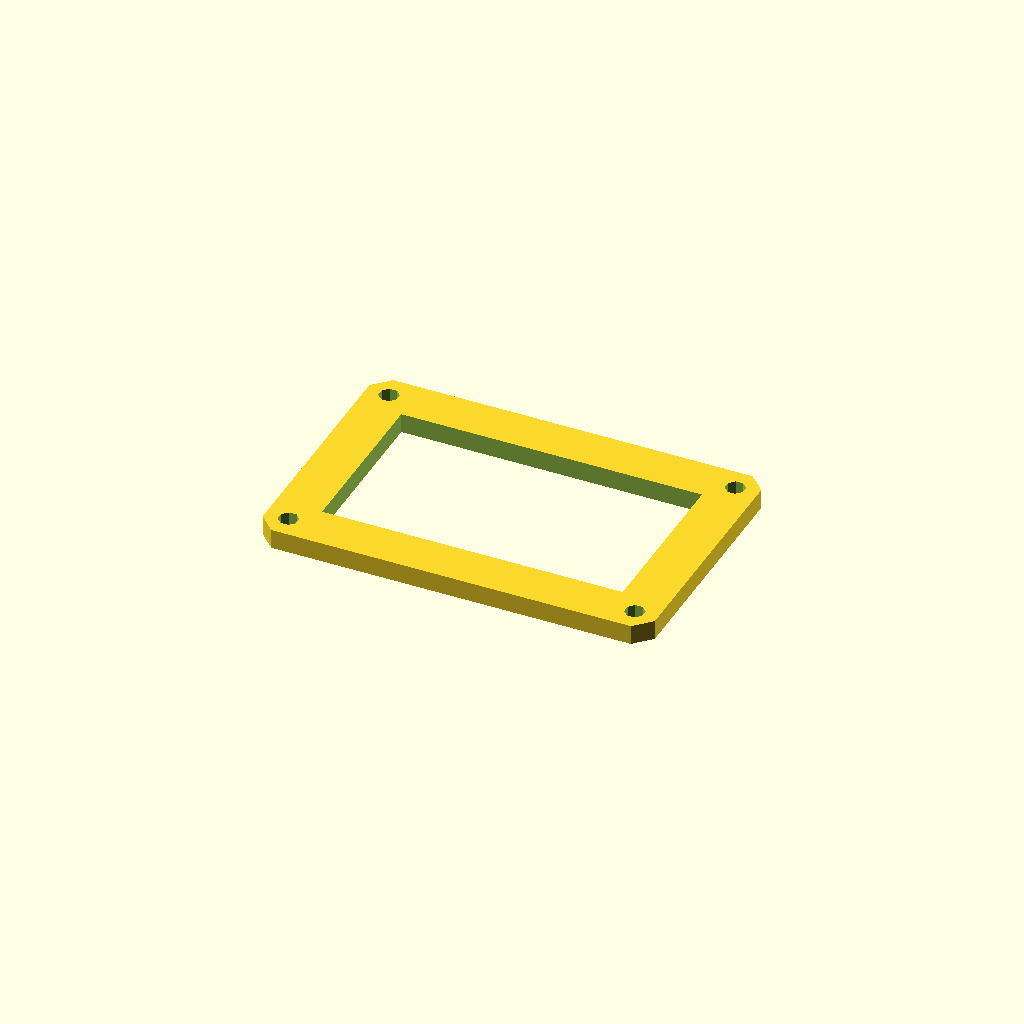
Cell 1: rendered with the file's own defaults.
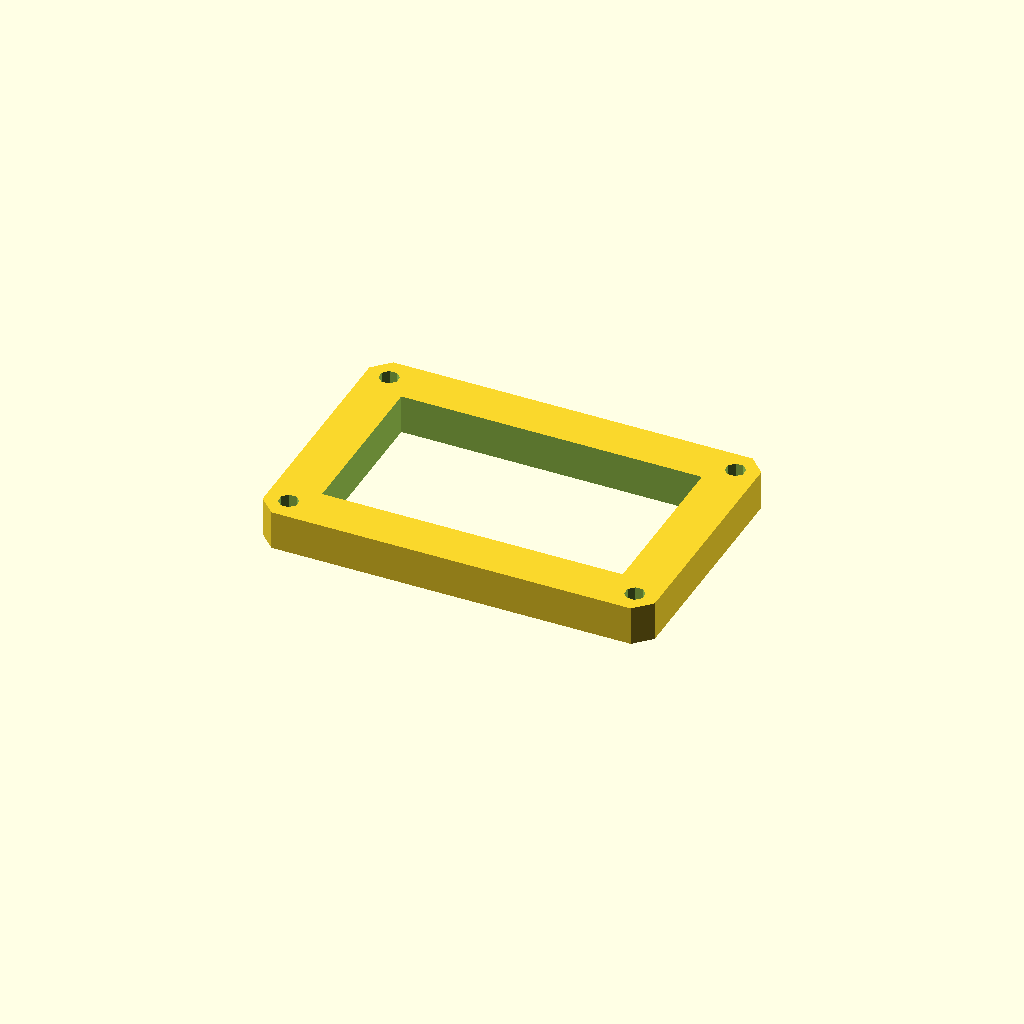
Cell 2: plate_t = 12 (everything else at default).
All cells are drawn from one camera (rotation 55°, 0°, 25°, orthographic, colour scheme Cornfield), so only the parameter changes between them.
The OpenSCAD source (optional_data/data/sketch3/frameplates/part_0224.scad):
$fn = 32;

// ----------------------------------------------------------------------
// Frame plate: 120 x 80 frame, 14 mm rails
// ----------------------------------------------------------------------

// --- parameters (mm) ---
plate_l = 120;            // plate length, X
plate_w = 80;             // plate width, Y
plate_t = 6;              // plate thickness, Z (extrusion height)
corner_c = 5;             // corner chamfer
frame_bar = 14;           // frame rail width
bolt_r = 3;               // corner bolt window radius
bolt_inset = 7;           // bolt centre inset from the edges

win_l = plate_l - 2 * frame_bar;  // window length
win_w = plate_w - 2 * frame_bar;  // window width
bolt_d = 2 * bolt_r;  // corner hole diameter

profile = [[5, 0], [115, 0], [120, 5], [120, 75], [115, 80], [5, 80], [0, 75], [0, 5]];  // primary outline, 8 points, counter clockwise
void_1 = [[14, 14], [106, 14], [106, 66], [14, 66]];  // the window, 4 points
void_2 = [[9.772, 8.148], [8.148, 9.772], [5.852, 9.772], [4.228, 8.148], [4.228, 5.852], [5.852, 4.228], [8.148, 4.228], [9.772, 5.852]];  // corner bolt window, 8 points
void_3 = [[115.772, 8.148], [114.148, 9.772], [111.852, 9.772], [110.228, 8.148], [110.228, 5.852], [111.852, 4.228], [114.148, 4.228], [115.772, 5.852]];  // corner bolt window, 8 points
void_4 = [[9.772, 74.148], [8.148, 75.772], [5.852, 75.772], [4.228, 74.148], [4.228, 71.852], [5.852, 70.228], [8.148, 70.228], [9.772, 71.852]];  // corner bolt window, 8 points
void_5 = [[115.772, 74.148], [114.148, 75.772], [111.852, 75.772], [110.228, 74.148], [110.228, 71.852], [111.852, 70.228], [114.148, 70.228], [115.772, 71.852]];  // corner bolt window, 8 points

// --- the one profile operation ---
difference() {
  linear_extrude(height = plate_t) polygon(points = profile);
  translate([0, 0, -1])
    linear_extrude(height = plate_t + 2) polygon(points = void_1);
  translate([0, 0, -1])
    linear_extrude(height = plate_t + 2) polygon(points = void_2);
  translate([0, 0, -1])
    linear_extrude(height = plate_t + 2) polygon(points = void_3);
  translate([0, 0, -1])
    linear_extrude(height = plate_t + 2) polygon(points = void_4);
  translate([0, 0, -1])
    linear_extrude(height = plate_t + 2) polygon(points = void_5);
}
Parameter table extracted from the source (name, type, default, range or options):
plate_l: number, default 120
plate_w: number, default 80
plate_t: number, default 6
corner_c: number, default 5
frame_bar: number, default 14
bolt_r: number, default 3
bolt_inset: number, default 7
